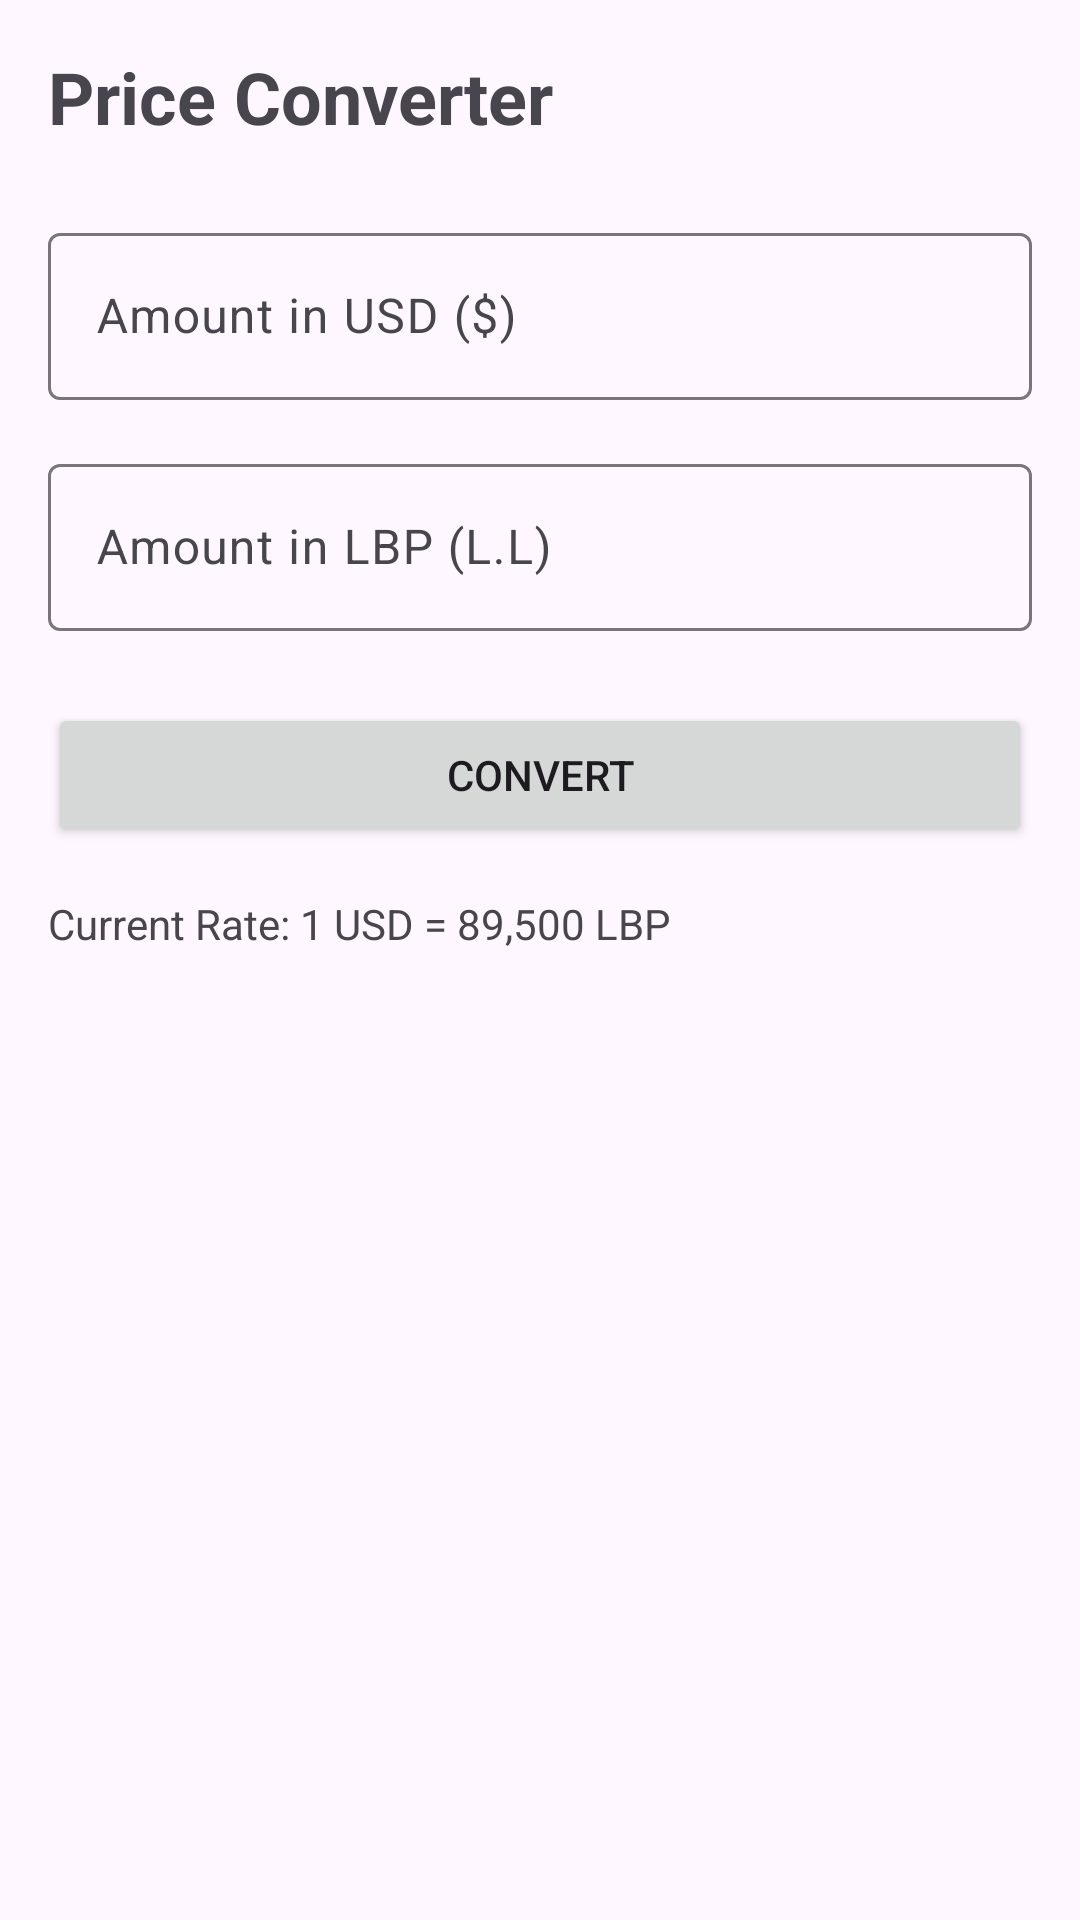

Here is an Android app screen rendered from its layout file. Give the layout XML and the strings, colors and styles it references.
<!-- AndroidManifest.xml: application theme Theme.BusinessTrackingAndroidApp -->
<!-- res/layout/activity_price.xml -->
<?xml version="1.0" encoding="utf-8"?>
<LinearLayout xmlns:android="http://schemas.android.com/apk/res/android"
    android:layout_width="match_parent"
    android:layout_height="match_parent"
    android:orientation="vertical"
    android:padding="16dp">

    <TextView
        android:layout_width="wrap_content"
        android:layout_height="wrap_content"
        android:text="Price Converter"
        android:textSize="24sp"
        android:textStyle="bold"
        android:layout_marginBottom="24dp"/>

    <com.google.android.material.textfield.TextInputLayout
        android:layout_width="match_parent"
        android:layout_height="wrap_content"
        android:hint="Amount in USD ($)">

        <com.google.android.material.textfield.TextInputEditText
            android:id="@+id/etUsd"
            android:layout_width="match_parent"
            android:layout_height="wrap_content"
            android:inputType="numberDecimal"/>
    </com.google.android.material.textfield.TextInputLayout>

    <com.google.android.material.textfield.TextInputLayout
        android:layout_width="match_parent"
        android:layout_height="wrap_content"
        android:layout_marginTop="16dp"
        android:hint="Amount in LBP (L.L)">

        <com.google.android.material.textfield.TextInputEditText
            android:id="@+id/etLbp"
            android:layout_width="match_parent"
            android:layout_height="wrap_content"
            android:inputType="numberDecimal"/>
    </com.google.android.material.textfield.TextInputLayout>

    <Button
        android:id="@+id/btnConvert"
        android:layout_width="match_parent"
        android:layout_height="wrap_content"
        android:layout_marginTop="24dp"
        android:text="Convert"/>

    <TextView
        android:id="@+id/tvRate"
        android:layout_width="wrap_content"
        android:layout_height="wrap_content"
        android:layout_marginTop="16dp"
        android:text="Current Rate: 1 USD = 89,500 LBP"/>

</LinearLayout>
<!-- resources referenced by this layout -->
<resources>
  <style name="Theme.BusinessTrackingAndroidApp" parent="Base.Theme.BusinessTrackingAndroidApp">
  
      </style>
  <style name="Base.Theme.BusinessTrackingAndroidApp" parent="Theme.Material3.DayNight.NoActionBar">
          
          
  
      </style>
</resources>
